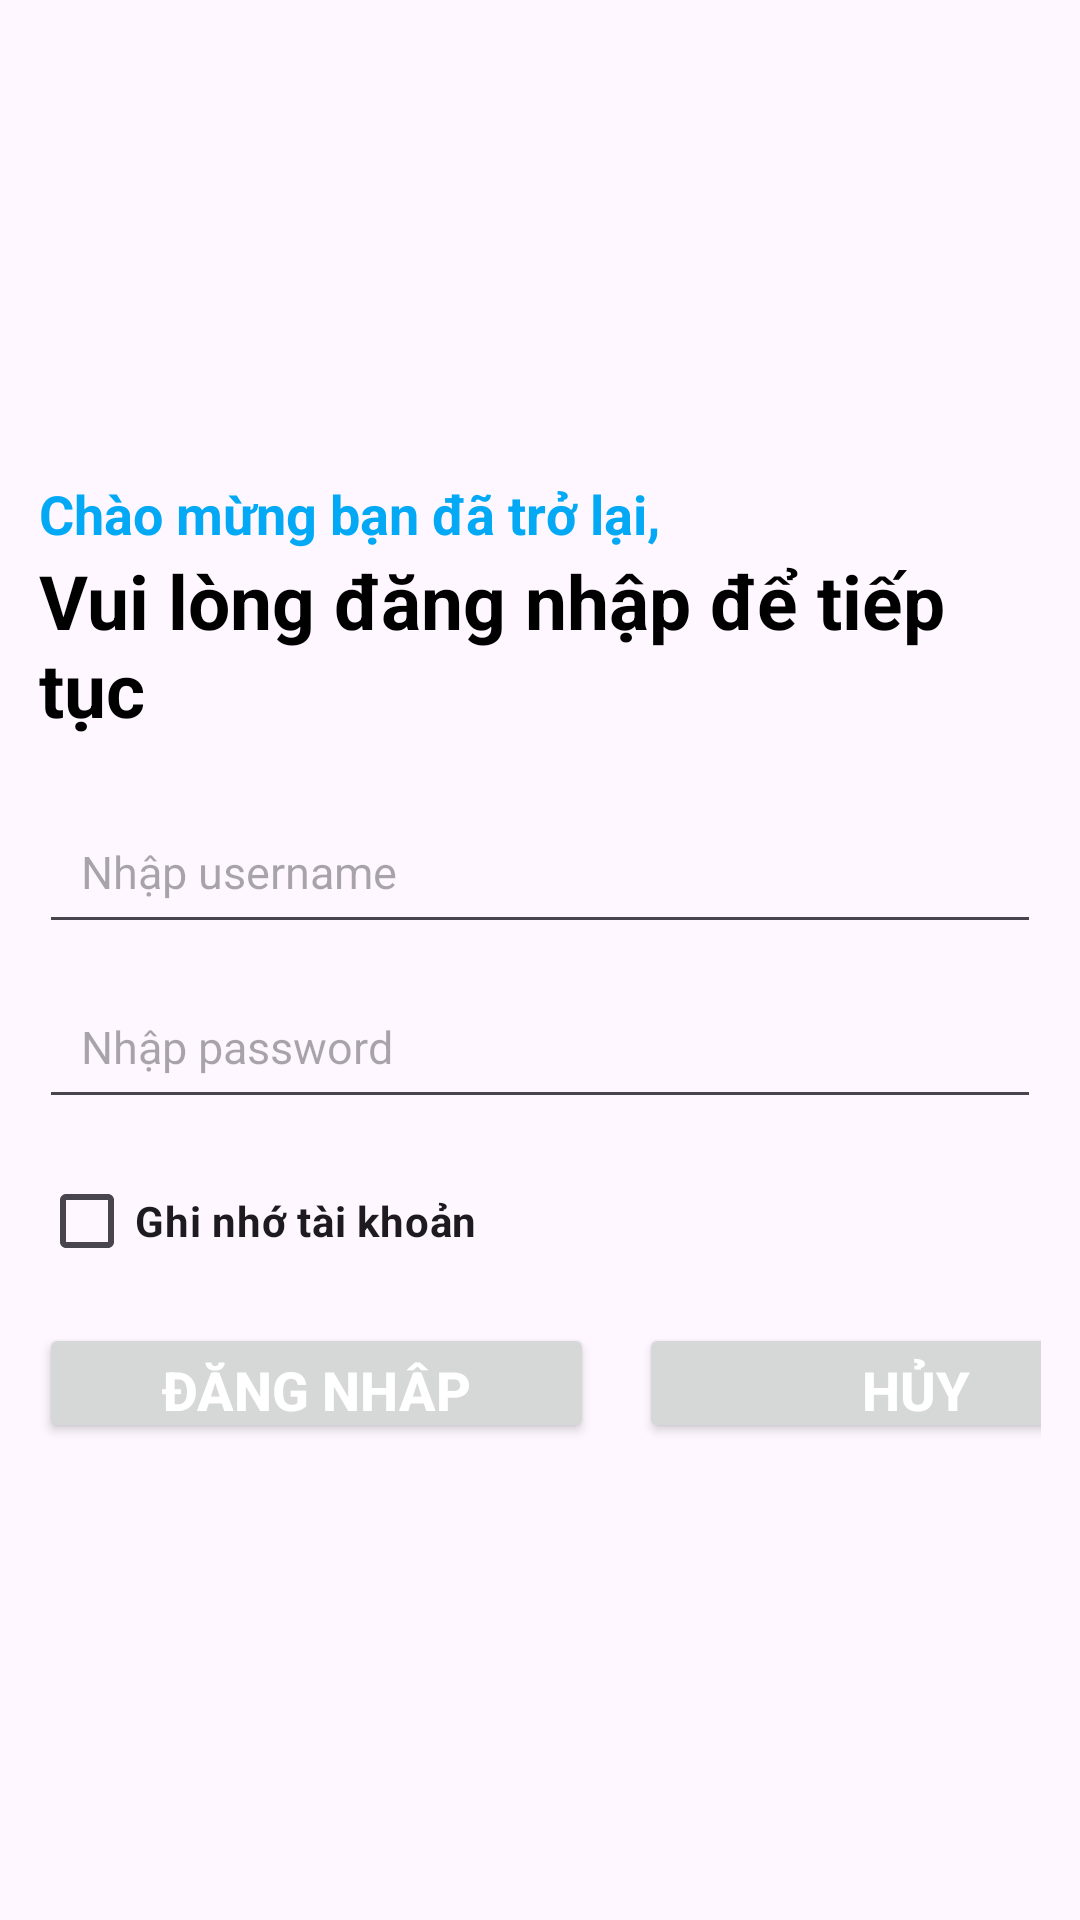

Layout XML and referenced resources for this Android screen:
<!-- AndroidManifest.xml: application theme Theme.Du_an_mau -->
<!-- res/layout/activity_man_hinh_dang_nhap.xml -->
<?xml version="1.0" encoding="utf-8"?>
<LinearLayout xmlns:android="http://schemas.android.com/apk/res/android"
    xmlns:app="http://schemas.android.com/apk/res-auto"
    xmlns:tools="http://schemas.android.com/tools"
    android:layout_width="match_parent"
    android:layout_height="match_parent"
    tools:context=".ManHinhDangNhap"
    android:orientation="vertical"
    android:gravity="center_vertical"
    android:padding="13dp">
    <TextView
        android:layout_width="wrap_content"
        android:layout_height="wrap_content"
        android:text="Chào mừng bạn đã trở lại,"
        android:textColor="#03A9F4"
        android:textSize="18dp"
        android:textStyle="bold"
        />
    <TextView
        android:layout_width="wrap_content"
        android:layout_height="wrap_content"
        android:text="Vui lòng đăng nhập để tiếp tục"
        android:textColor="@color/black"
        android:textSize="25dp"
        android:textStyle="bold"
        android:layout_marginBottom="20dp"
        />
    <EditText
        android:id="@+id/edtUserName"
        android:layout_width="match_parent"
        android:layout_height="wrap_content"
        android:hint="Nhập username"
        android:textColor="@color/black"
        android:textSize="15dp"
        android:padding="14dp"
        />
    <EditText
        android:id="@+id/edtPassword"
        android:layout_marginTop="10dp"
        android:layout_width="match_parent"
        android:layout_height="wrap_content"
        android:hint="Nhập password"
        android:inputType="textPassword"
        android:padding="14dp"
        android:layout_marginBottom="10dp"
        android:textSize="15dp"
        />
    <CheckBox
        android:id="@+id/chkRemember"
        android:layout_width="wrap_content"
        android:layout_height="wrap_content"
        android:text="Ghi nhớ tài khoản"
        android:layout_marginBottom="10dp"
        android:textStyle="bold"
        />
    <LinearLayout
        android:layout_width="match_parent"
        android:layout_height="wrap_content">
        <androidx.appcompat.widget.AppCompatButton
            android:id="@+id/btnLogin"
            android:layout_width="185dp"
            android:layout_height="40dp"
            android:text="ĐĂNG NHẬP"
            android:textStyle="bold"
            android:textColor="@color/white"
            android:textSize="18dp"
            />
        <androidx.appcompat.widget.AppCompatButton
            android:id="@+id/btnCancel"
            android:layout_marginLeft="15dp"
            android:layout_width="185dp"
            android:layout_height="40dp"
            android:text="Hủy"
            android:textColor="@color/white"
            android:textStyle="bold"
            android:textSize="18dp"
            />
    </LinearLayout>
</LinearLayout>
<!-- resources referenced by this layout -->
<resources>
  <style name="Theme.Du_an_mau" parent="Base.Theme.Du_an_mau" />
  <style name="Base.Theme.Du_an_mau" parent="Theme.Material3.DayNight.NoActionBar">
          
          
      </style>
  <!-- not gathered from this repository: default colours our renderer supplied (Android Studio template values) -->
  <color name="black">#FF000000</color>
  <color name="white">#FFFFFFFF</color>
</resources>
